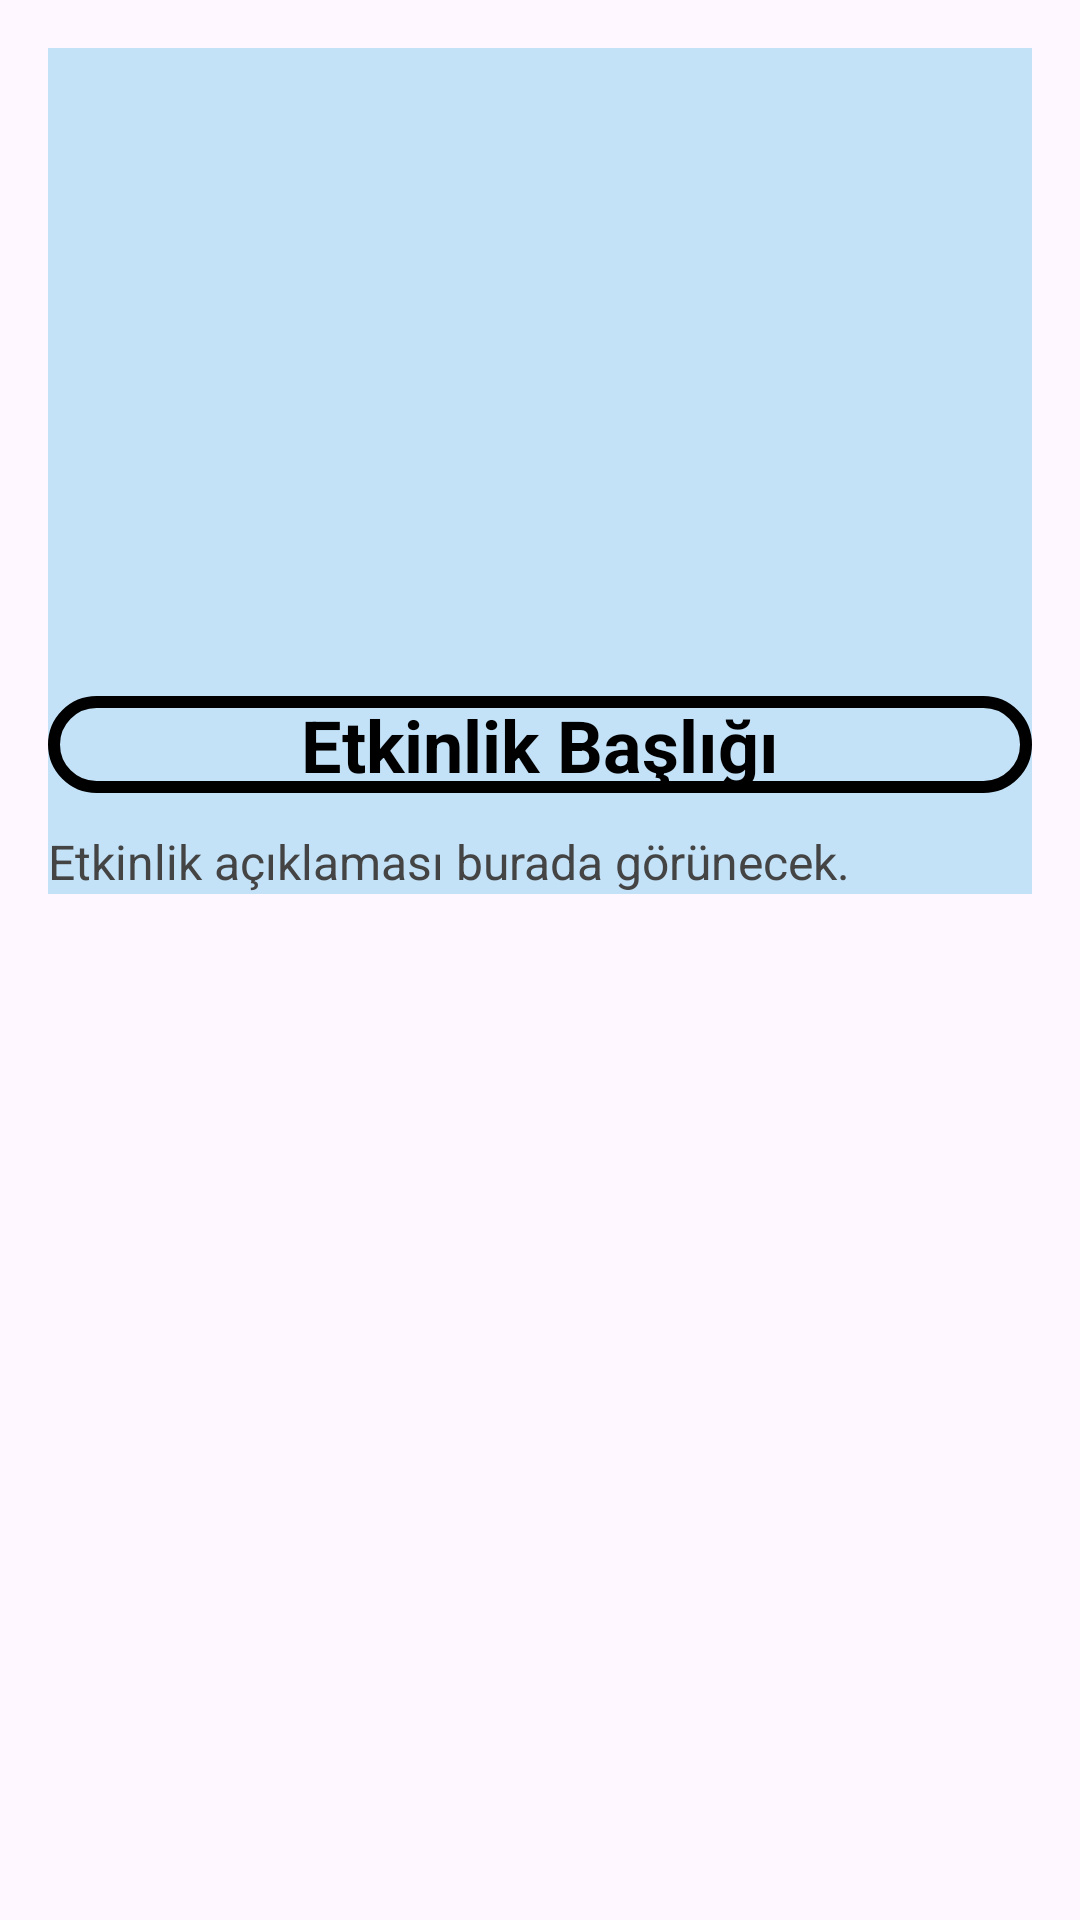

Android layout source for this screen:
<!-- AndroidManifest.xml: application theme Theme.MyApplication3 -->
<!-- res/layout/activity_etkinlik_detay.xml -->
<?xml version="1.0" encoding="utf-8"?>
<ScrollView xmlns:android="http://schemas.android.com/apk/res/android"
    android:layout_width="match_parent"
    android:layout_height="match_parent"
    android:padding="16dp">

    <LinearLayout
        android:layout_width="match_parent"
        android:layout_height="wrap_content"
        android:background="#C3E2F8"


        android:orientation="vertical">

        <ImageView
            android:id="@+id/detayImage"
            android:layout_width="match_parent"
            android:layout_height="200dp"
            android:scaleType="centerCrop"
            android:contentDescription="Etkinlik Görseli" />

        <TextView
            xmlns:app="http://schemas.android.com/apk/res-auto"
            android:id="@+id/detayTitle"
            android:background="@drawable/etkinlik_corner"
            android:layout_width="match_parent"
            android:layout_height="wrap_content"
            android:layout_marginTop="16dp"
            android:gravity="center"
            android:text="Etkinlik Başlığı"
            android:textSize="24sp"
            app:cardCornerRadius="16dp"
            app:cardElevation="4dp"
            android:textStyle="bold"
            android:textColor="#000000" />

        
        <TextView
            android:id="@+id/detayAciklama"
            android:layout_width="match_parent"
            android:layout_height="wrap_content"
            android:layout_marginTop="12dp"
            android:text="Etkinlik açıklaması burada görünecek."
            android:textSize="16sp"
            android:textColor="#444444" />
    </LinearLayout>
</ScrollView>
<!-- resources referenced by this layout -->
<resources>
  <!-- drawable etkinlik_corner (drawable) -->
  <?xml version="1.0" encoding="utf-8"?>
  <shape xmlns:android="http://schemas.android.com/apk/res/android">
      <solid android:color="@android:color/transparent"/>
      <stroke
          android:width="4dp"
          android:color="@color/black"/>
      <corners android:radius="16dp"/>
  </shape>
  <style name="Theme.MyApplication3" parent="Base.Theme.MyApplication3" />
  <color name="black">#FF000000</color>
  <style name="Base.Theme.MyApplication3" parent="Theme.Material3.DayNight.NoActionBar">
          <item name="colorPrimary">@color/colorPrimary</item>
          <item name="colorOnPrimary">@color/colorOnPrimary</item>
          <item name="colorSurface">@color/white</item>
          <item name="colorOnSurface">@color/colorOnPrimary</item>
          <item name="colorOnBackground">@color/colorOnPrimary</item>
      </style>
  <color name="colorPrimary">#BFBDBD</color>
  <color name="colorOnPrimary">#BFBDBD</color>
  <color name="white">#FFFFFFFF</color>
</resources>
